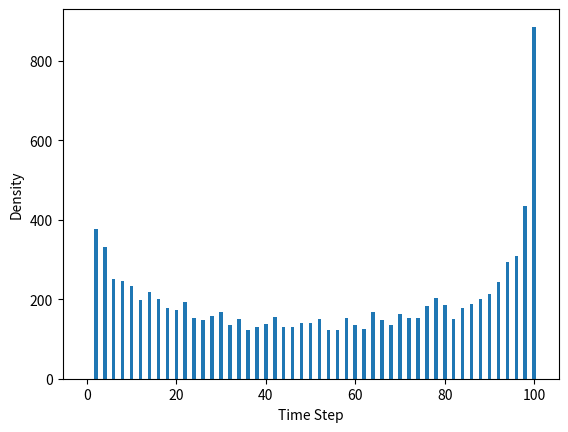

Python code for this plot:
import numpy as np;
import matplotlib.pyplot as plt

array = np.zeros(101);
array2 = np.zeros((1,101));

for i in range(0,101):
	array2[0,i]  =i;

n = 10000;
count =0;
sum =0;

#Maximum Function
def max(a,b):
	if a>b:
		return a
	else:
		return b

for i in range(1,n):	
	sum =0;
	for j in range(1,101):
		a = np.random.randint(2);
		if a==0:
			sum = sum-1;
		else:
			sum =sum+1;
		if sum==0:
			p = j;
	array[p] = array[p]+ 1;

array2  = np.arange(0,101,1);

#Generating the Bar Graph
plt.bar(array2,array,align='center');	
plt.ylabel('Density')
plt.xlabel('Time Step')
plt.show()	
